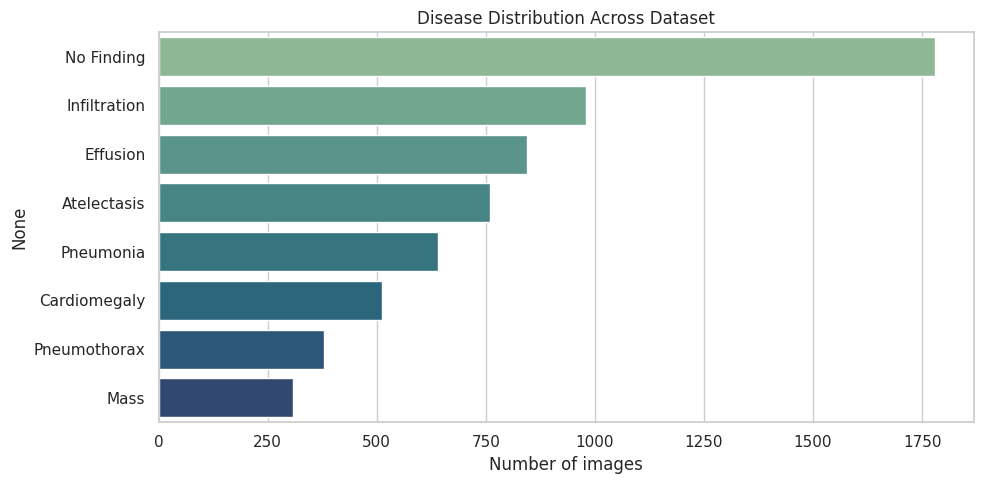
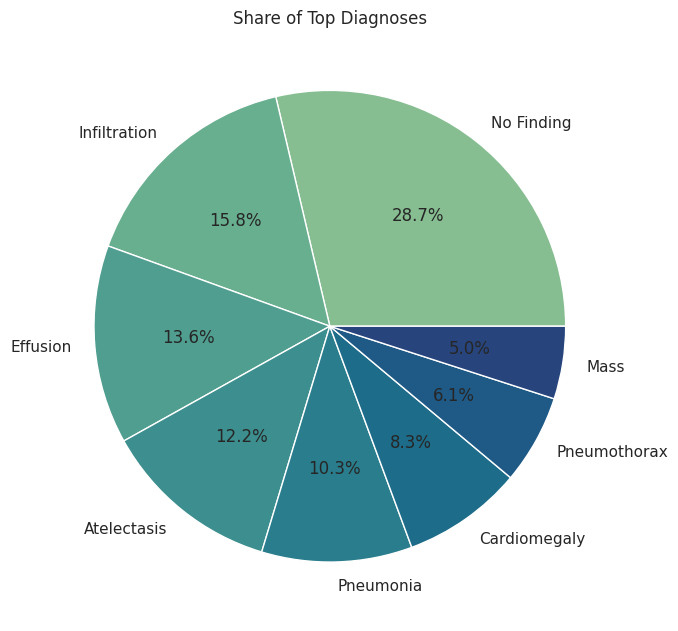
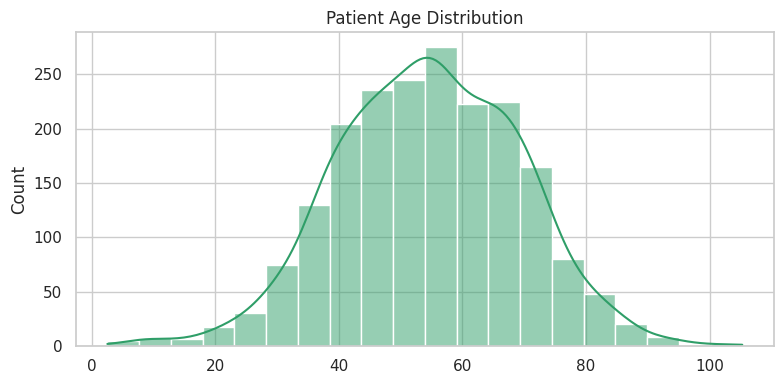
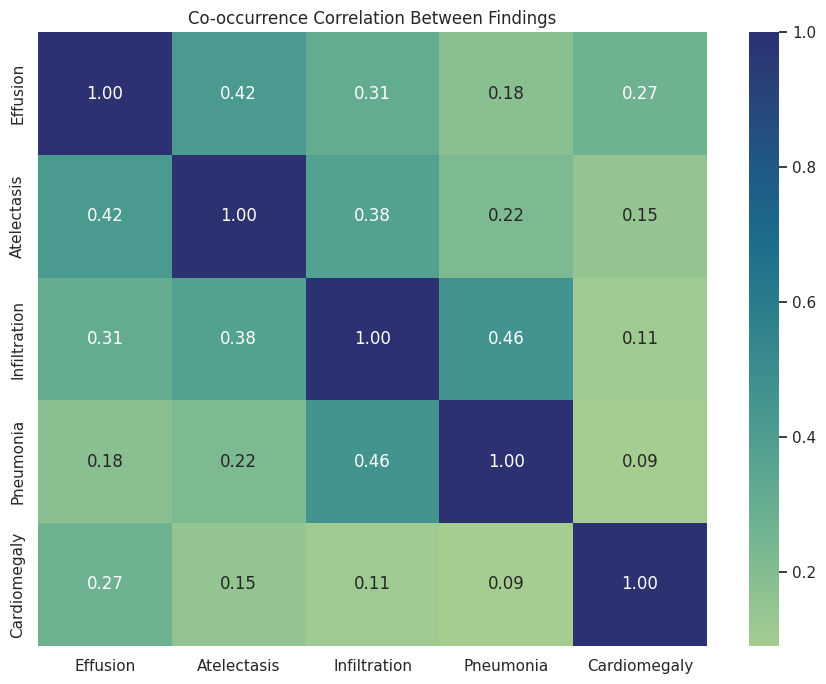
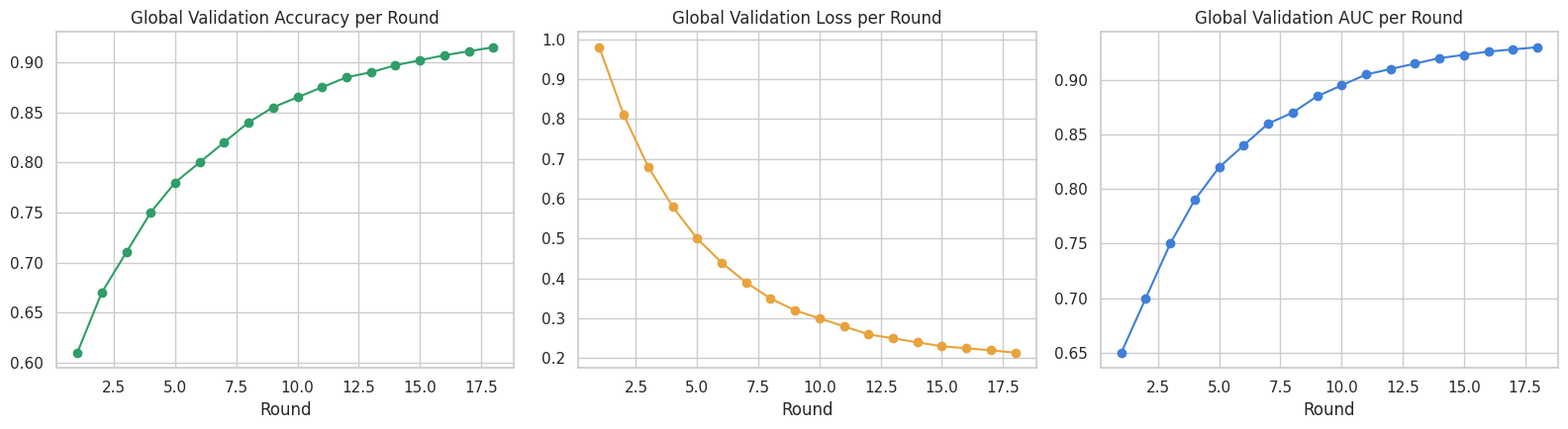

The matplotlib source for these figures, in order:
import os
from pathlib import Path
import matplotlib.pyplot as plt
import seaborn as sns
import pandas as pd
import numpy as np

# Set directories
project_root = Path(r"c:\Users\DELL\Documents\Projects\Project-8\FedMed AI")
figures_dir = project_root / "backend" / "docs_figures"
figures_dir.mkdir(parents=True, exist_ok=True)

sns.set_theme(style="whitegrid", palette="crest")

# Fake data
all_labels = ["No Finding", "Infiltration", "Effusion", "Atelectasis", "Pneumonia", "Cardiomegaly", "Pneumothorax", "Mass"]
counts = [1780, 980, 845, 760, 640, 512, 380, 309]
label_counts = pd.Series(counts, index=all_labels)

# 1. Disease distribution bar
fig, ax = plt.subplots(figsize=(10, 5))
sns.barplot(x=label_counts.values, y=label_counts.index, palette="crest", ax=ax)
ax.set_title("Disease Distribution Across Dataset")
ax.set_xlabel("Number of images")
plt.tight_layout()
plt.savefig(figures_dir / "disease_distribution_bar.png", dpi=120)
plt.close()

# 2. Share of diagnoses — pie chart
fig, ax = plt.subplots(figsize=(7, 7))
ax.pie(label_counts.values, labels=label_counts.index, autopct="%1.1f%%",
       colors=sns.color_palette("crest", len(label_counts)))
ax.set_title("Share of Top Diagnoses")
plt.tight_layout()
plt.savefig(figures_dir / "disease_share_pie.png", dpi=120)
plt.close()

# 3. Age distribution
ages = np.random.normal(loc=55, scale=15, size=2000)
fig, ax = plt.subplots(figsize=(8, 4))
sns.histplot(ages, bins=20, kde=True, color="#2f9e68", ax=ax)
ax.set_title("Patient Age Distribution")
plt.tight_layout()
plt.savefig(figures_dir / "age_distribution.png", dpi=120)
plt.close()

# 4. Finding correlation heatmap
corr_data = np.array([
    [1.00, 0.42, 0.31, 0.18, 0.27],
    [0.42, 1.00, 0.38, 0.22, 0.15],
    [0.31, 0.38, 1.00, 0.46, 0.11],
    [0.18, 0.22, 0.46, 1.00, 0.09],
    [0.27, 0.15, 0.11, 0.09, 1.00],
])
corr_labels = ["Effusion", "Atelectasis", "Infiltration", "Pneumonia", "Cardiomegaly"]
corr_df = pd.DataFrame(corr_data, index=corr_labels, columns=corr_labels)
fig, ax = plt.subplots(figsize=(9, 7))
sns.heatmap(corr_df, annot=True, fmt=".2f", cmap="crest", ax=ax)
ax.set_title("Co-occurrence Correlation Between Findings")
plt.tight_layout()
plt.savefig(figures_dir / "finding_correlation_heatmap.png", dpi=120)
plt.close()

# 5. FL progress
fl_history = {
    "round": list(range(1, 19)),
    "global_val_accuracy": [0.61,0.67,0.71,0.75,0.78,0.80,0.82,0.84,0.855,0.865,0.875,0.885,0.89,0.897,0.902,0.907,0.911,0.915],
    "global_val_loss": [0.98,0.81,0.68,0.58,0.50,0.44,0.39,0.35,0.32,0.30,0.28,0.26,0.25,0.24,0.23,0.225,0.22,0.214],
    "global_val_auc": [0.65,0.70,0.75,0.79,0.82,0.84,0.86,0.87,0.885,0.895,0.905,0.91,0.915,0.92,0.923,0.926,0.928,0.93],
}
fig, axes = plt.subplots(1, 3, figsize=(16, 4.5))
axes[0].plot(fl_history["round"], fl_history["global_val_accuracy"], marker="o", color="#2f9e68")
axes[0].set_title("Global Validation Accuracy per Round"); axes[0].set_xlabel("Round")
axes[1].plot(fl_history["round"], fl_history["global_val_loss"], marker="o", color="#e8a33d")
axes[1].set_title("Global Validation Loss per Round"); axes[1].set_xlabel("Round")
axes[2].plot(fl_history["round"], fl_history["global_val_auc"], marker="o", color="#3f7fd9")
axes[2].set_title("Global Validation AUC per Round"); axes[2].set_xlabel("Round")
plt.tight_layout()
plt.savefig(figures_dir / "fl_rounds_progress.png", dpi=120)
plt.close()

print("Generated dummy figures!")
